Run: headless pygame with SDL's dummy video driver; simulated clock (each Clock.tick advances the game by its frame time, no real sleeping); random seed 0; keys injected as events and as key.get_pressed() state; mouse plan: one left click at the window centre at the start of phase 2, then a move to the lower-right quarter at the start of phase 3.
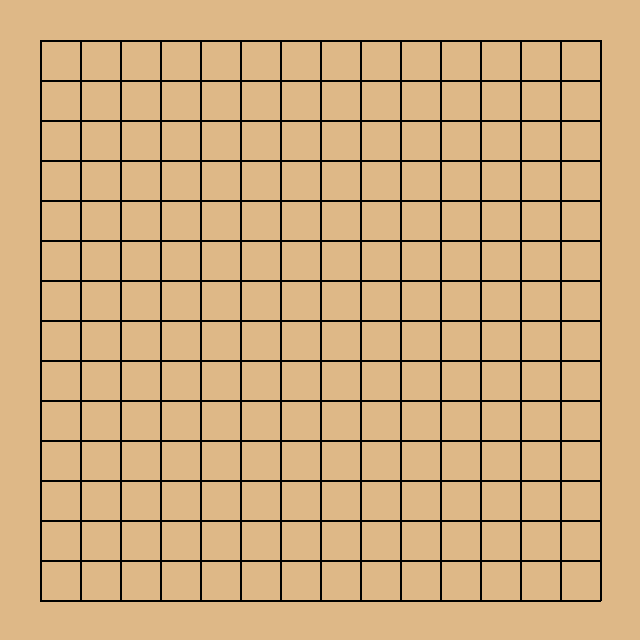
Frame 1 of 4 · flips 1–60 · no input
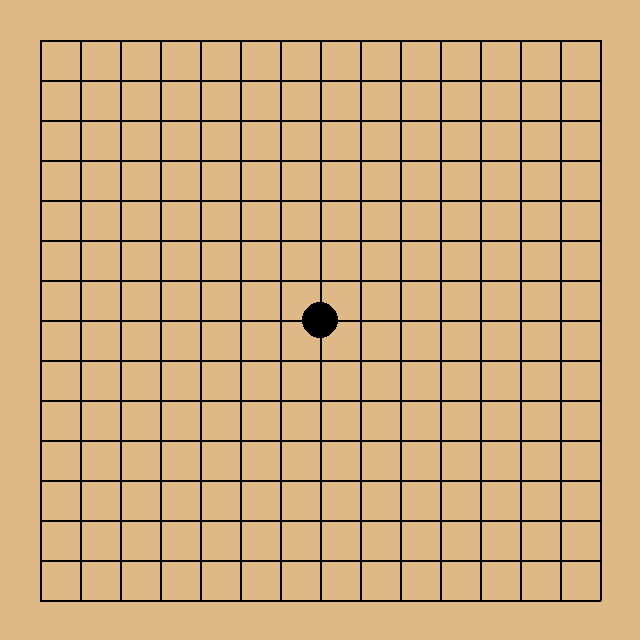
Frame 2 of 4 · flips 61–180 · clicked the window centre · tapped SPACE, RETURN · held RIGHT (→), D
Frame 3 of 4 · flips 181–300 · moved the mouse to the lower-right quarter · held DOWN (↓), S · screen unchanged from frame 2, image omitted
Frame 4 of 4 · flips 301–420 · held LEFT (←), A, UP (↑), W · screen unchanged from frame 3, image omitted

The pygame program that drew these frames:

import pygame
import sys

# === 1. 基本設定與常數 ===
BOARD_SIZE = 15
GRID_WIDTH = 40  # 每一格的寬度 (像素)
MARGIN = 40      # 棋盤距離視窗邊緣的空白距離

# 視窗總大小 = (14個間距 * 40) + 左右兩邊的邊距
WINDOW_SIZE = (BOARD_SIZE - 1) * GRID_WIDTH + MARGIN * 2

# 顏色定義 (RGB)
COLOR_BG = (222, 184, 135)  # 經典原木色
COLOR_LINE = (0, 0, 0)      # 黑線
COLOR_BLACK = (0, 0, 0)     # 黑子
COLOR_WHITE = (255, 255, 255) # 白子

# === 2. 初始化 Pygame ===
pygame.init()
screen = pygame.display.set_mode((WINDOW_SIZE, WINDOW_SIZE))
pygame.display.set_caption("Pygame - gomoku test")

# 前端自己暫存的假盤面 (測試畫圖用，0=空, 1=黑, 2=白)
board = [[0 for _ in range(BOARD_SIZE)] for _ in range(BOARD_SIZE)]
current_player = 1 

def draw_board():
    """負責畫出背景跟 15x15 的網格線"""
    screen.fill(COLOR_BG)
    for i in range(BOARD_SIZE):
        # 畫垂直線
        start_y = MARGIN
        end_y = WINDOW_SIZE - MARGIN
        x = MARGIN + i * GRID_WIDTH
        pygame.draw.line(screen, COLOR_LINE, (x, start_y), (x, end_y), 2)
        
        # 畫水平線
        start_x = MARGIN
        end_x = WINDOW_SIZE - MARGIN
        y = MARGIN + i * GRID_WIDTH
        pygame.draw.line(screen, COLOR_LINE, (start_x, y), (end_x, y), 2)

def draw_chess():
    """掃描陣列，把棋子畫到對應的交叉點上"""
    for row in range(BOARD_SIZE):
        for col in range(BOARD_SIZE):
            if board[row][col] != 0:
                # 把陣列的 row, col 反向推算回螢幕上的像素 x, y
                x = MARGIN + col * GRID_WIDTH
                y = MARGIN + row * GRID_WIDTH
                color = COLOR_BLACK if board[row][col] == 1 else COLOR_WHITE
                # 畫圓形 (畫布, 顏色, 圓心座標, 半徑)
                pygame.draw.circle(screen, color, (x, y), GRID_WIDTH // 2 - 2)

# === 3. 遊戲主迴圈 (Game Loop) ===
running = True
while running:
    draw_board()
    draw_chess()
    pygame.display.flip() # 更新畫面

    # 監聽玩家的動作
    for event in pygame.event.get():
        if event.type == pygame.QUIT:
            running = False
        
        # 當玩家點擊滑鼠左鍵
        elif event.type == pygame.MOUSEBUTTONDOWN and event.button == 1:
            mouse_x, mouse_y = event.pos
            
            # 【前端最核心的數學】
            # 把滑鼠的像素座標，用「四捨五入」找最近的交叉點，轉回 0~14 的索引
            col = round((mouse_x - MARGIN) / GRID_WIDTH)
            row = round((mouse_y - MARGIN) / GRID_WIDTH)
            
            # 檢查有沒有點在棋盤的合法範圍內
            if 0 <= col < BOARD_SIZE and 0 <= row < BOARD_SIZE:
                if board[row][col] == 0:
                    print(f"前端抓到點擊！ 行(row)={row}, 列(col)={col}")
                    
                    # ==========================================
                    # 🚀 未來跟你的 C++ 結合的地方：
                    # 這裡不要直接改 board，而是把字串傳給你的 C++
                    # 例如透過 subprocess: cpp_engine.stdin.write(f"{col} {row}\n")
                    # 然後等待 C++ 回傳結果，再來決定要畫什麼顏色
                    # ==========================================
                    
                    # (現在先假裝下棋，為了給你看視覺效果)
                    board[row][col] = current_player
                    current_player = 2 if current_player == 1 else 1

pygame.quit()
sys.exit()
